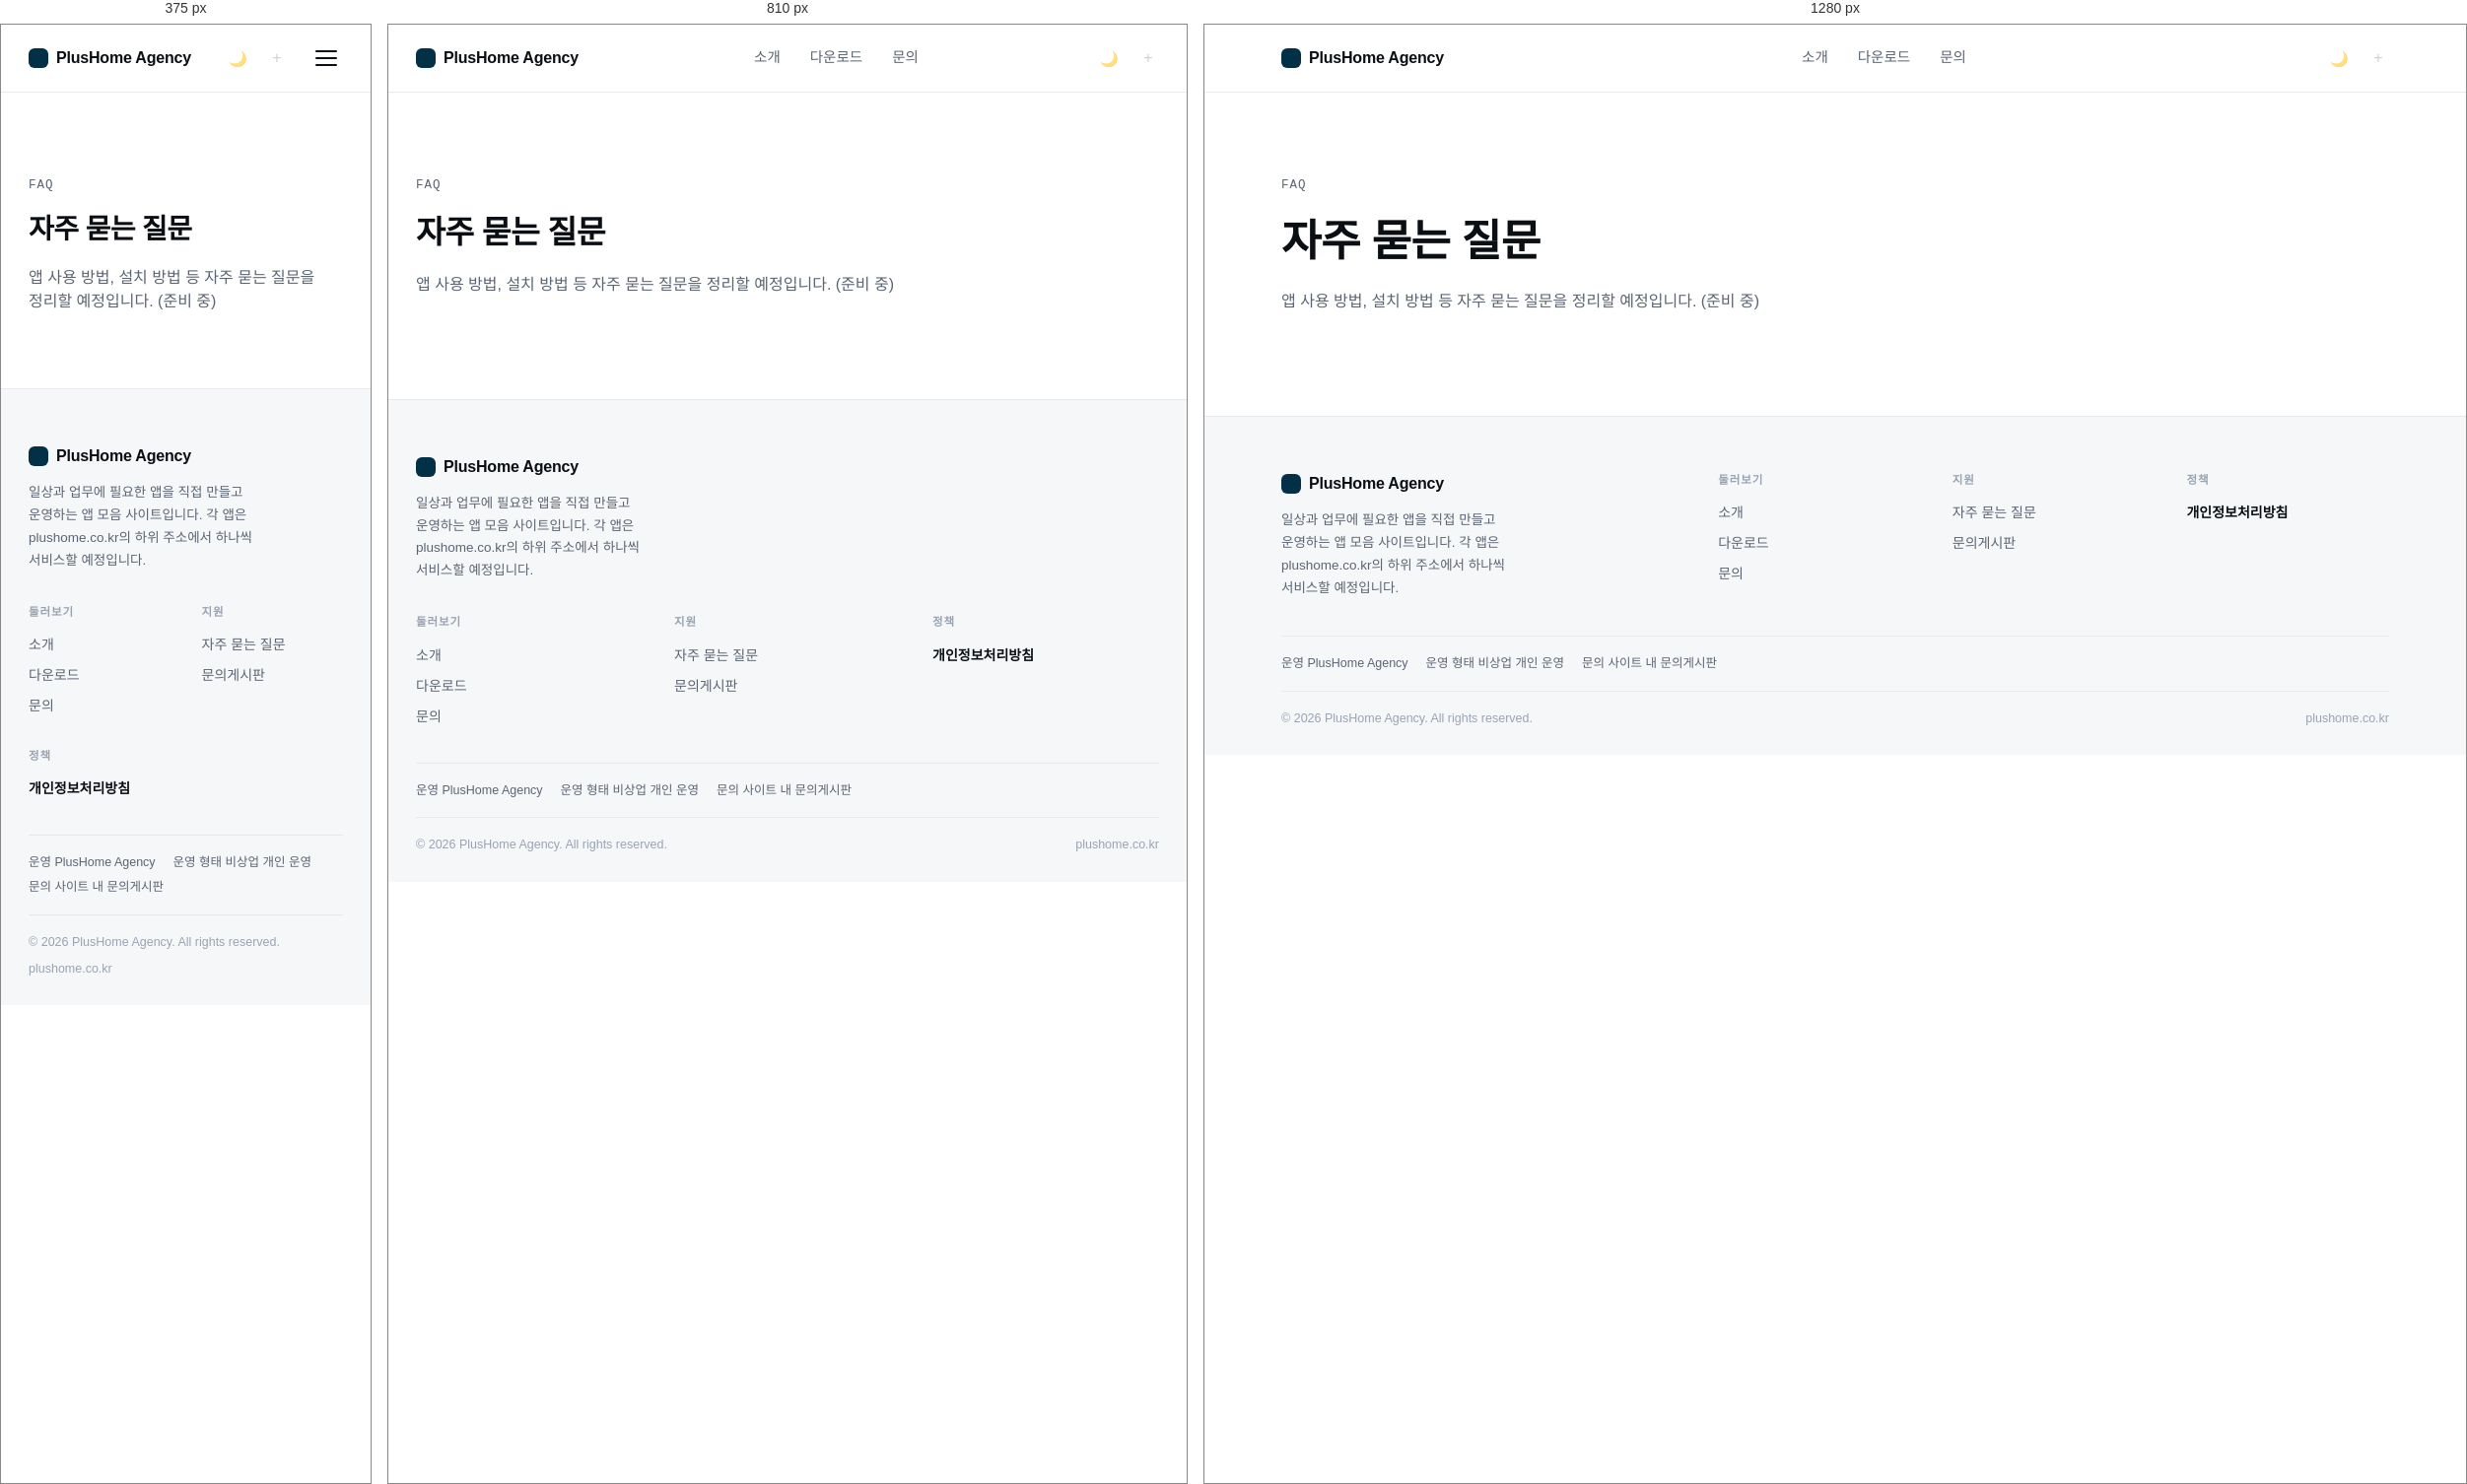
Rendered at 375 px, 810 px and 1280 px, left to right.

<!-- file: faq.html -->
<!doctype html>
<html lang="ko">
<head>
<meta charset="UTF-8" />
<meta name="viewport" content="width=device-width, initial-scale=1" />
<title>자주 묻는 질문 — PlusHome Agency</title>
<script>try{var t=localStorage.getItem("theme");if(t)document.documentElement.setAttribute("data-theme",t);}catch(e){}</script>
<link rel="stylesheet" href="style.css?v=4" />
</head>
<body>

<header class="site-header">
  <div class="wrap">
    <a class="brand" href="/"><span class="mark"></span>PlusHome Agency</a>
    <nav class="nav-links">
      <a href="about.html">소개</a>
      <a href="apps.html">다운로드</a>
      <a href="contact.html">문의</a>
    </nav>
    <div class="nav-right">
      <button type="button" class="theme-toggle" id="theme-toggle" aria-label="테마 전환">🌙</button>
      <button type="button" class="admin-trigger" id="admin-trigger" aria-label="관리자">+</button>
      <button class="nav-toggle" aria-label="메뉴 열기"><span></span><span></span><span></span></button>
    </div>
  </div>
</header>

<main>
  <section class="section" style="padding-top:80px">
    <div class="wrap">
      <span class="label">FAQ</span>
      <h2 style="font-size:clamp(28px,4vw,44px);letter-spacing:-0.6px;margin:14px 0 16px;">자주 묻는 질문</h2>
      <p style="color:var(--muted);font-size:16px;max-width:520px;">앱 사용 방법, 설치 방법 등 자주 묻는 질문을 정리할 예정입니다. (준비 중)</p>
    </div>
  </section>
</main>

<footer class="site-footer">
  <div class="wrap">
    <div class="footer-grid">
      <div class="footer-about">
        <a class="brand" href="/"><span class="mark"></span>PlusHome Agency</a>
        <p>일상과 업무에 필요한 앱을 직접 만들고 운영하는 앱 모음 사이트입니다. 각 앱은 plushome.co.kr의 하위 주소에서 하나씩 서비스할 예정입니다.</p>
      </div>
      <div class="footer-col">
        <h4>둘러보기</h4>
        <a href="about.html">소개</a>
        <a href="apps.html">다운로드</a>
        <a href="contact.html">문의</a>
      </div>
      <div class="footer-col">
        <h4>지원</h4>
        <a href="faq.html">자주 묻는 질문</a>
        <a href="contact.html">문의게시판</a>
      </div>
      <div class="footer-col">
        <h4>정책</h4>
        <a href="privacy.html"><strong>개인정보처리방침</strong></a>
      </div>
    </div>
    <div class="footer-info">
      <span>운영 PlusHome Agency</span>
      <span>운영 형태 비상업 개인 운영</span>
      <span>문의 사이트 내 문의게시판</span>
    </div>
    <div class="footer-bottom">
      <span>&copy; 2026 PlusHome Agency. All rights reserved.</span>
      <span>plushome.co.kr</span>
    </div>
  </div>
</footer>

<script src="app.js?v=1"></script>
<script type="module" src="admin-auth.js?v=1"></script>
</body>
</html>


/* @media block from style.css */
@media (max-width: 900px) {
  .bento { grid-template-columns: repeat(2, 1fr); }
  .bento-card, .bento-card.wide { grid-column: span 2; grid-row: span 1; }
  .feature-grid, .strength-grid { grid-template-columns: repeat(2, 1fr); }
  .footer-grid { grid-template-columns: 1fr 1fr 1fr; }
  .footer-about { grid-column: 1 / -1; }
}

/* @media block from style.css */
@media (max-width: 720px) {
  .nav-links {
    position: absolute;
    top: 68px; left: 0; right: 0;
    background: var(--bg);
    flex-direction: column;
    align-items: flex-start;
    padding: 18px 28px 24px;
    border-bottom: 1px solid var(--line);
    display: none;
    gap: 16px;
  }
  .nav-links.open { display: flex; }
  .nav-toggle { display: flex; }
  .hub-hero { padding-top: 64px; }
  .hub-hero h1 { font-size: clamp(34px, 10vw, 44px); letter-spacing: -1.2px; }
  .hub-hero-visual { margin-top: 36px; padding: 0 12px; }
  .section { padding: 60px 0; }
  .bento { grid-template-columns: 1fr; }
  .bento-card, .bento-card.wide { grid-column: span 1; }
  .feature-grid, .strength-grid { grid-template-columns: 1fr; }
  .footer-grid { grid-template-columns: 1fr 1fr; }
  .content-block { margin-bottom: 52px; }
}